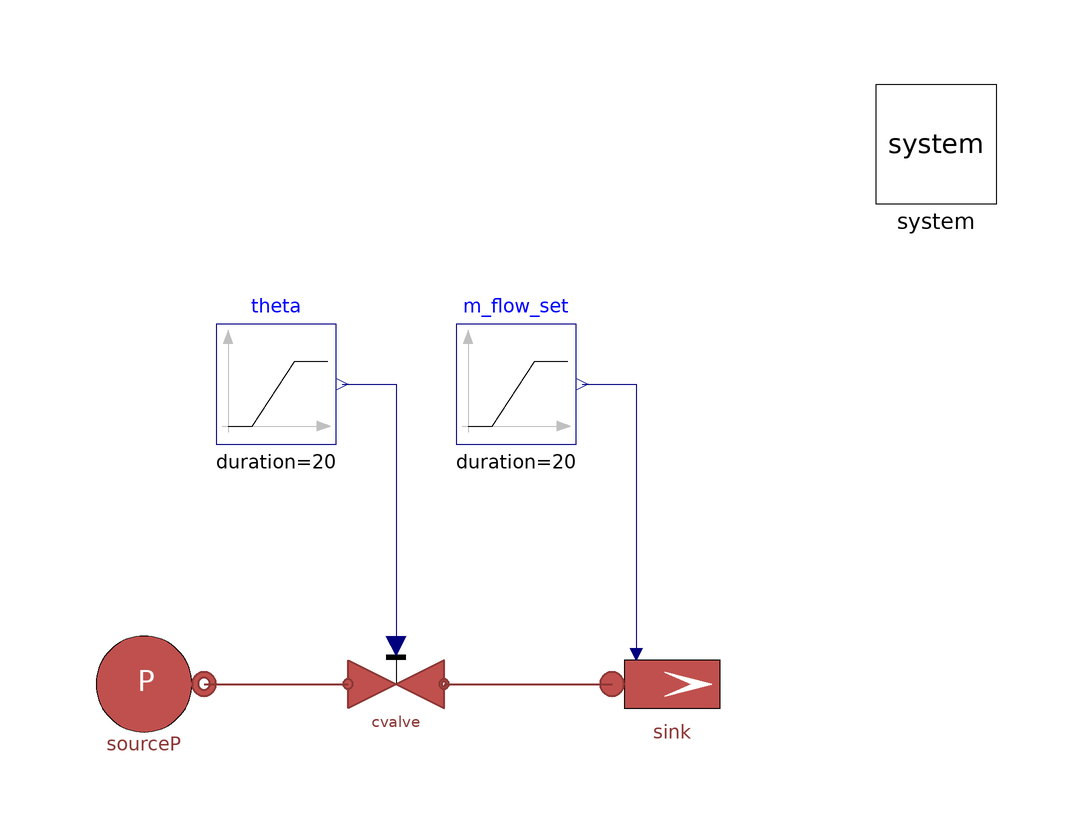

Above is the diagram view of the following Modelica model: its components placed by their Placement annotations and its connect equations drawn as lines.

model ValveTestBase "Base test model for valves' tests"
  extends Modelica.Icons.Example;
  MultiEnergySystem.DistrictHeatingNetwork.Sources.SourcePressure sourceP(T0=Valve.TCV701.Tin_start,
      p0=Valve.TCV701.pin_start)                                                                                              annotation (
    Placement(visible = true, transformation(origin={-42,0},    extent = {{-10, -10}, {10, 10}}, rotation = 0)));
  inner MultiEnergySystem.System system annotation (
    Placement(visible = true, transformation(origin = {90, 90}, extent = {{-10, -10}, {10, 10}}, rotation = 0)));
  Modelica.Blocks.Sources.Ramp theta(duration = 20, height = 0, offset = 1, startTime = 30) annotation (
    Placement(visible = true, transformation(origin={-20,50},   extent = {{-10, -10}, {10, 10}}, rotation = 0)));
  MultiEnergySystem.DistrictHeatingNetwork.Components.Valves.FlowCoefficientValve cvalve(
    Kv=Valve.TCV701.Kv,
    dp_nom=Valve.TCV701.dp_nom,
    rho_nom=Valve.TCV701.rho_nom,
    Tin_start=Valve.TCV701.Tin_start,
    pin_start=Valve.TCV701.pin_start)                                                                                     annotation (
    Placement(visible = true, transformation(                   extent={{-8,-8},
            {8,8}},                                                                          rotation = 0)));
  MultiEnergySystem.DistrictHeatingNetwork.Sources.SinkMassFlow sink(
    T0=Valve.TCV701.Tin_start,
    m_flow0=Valve.TCV701.m_flow_nom,
    p0(displayUnit="Pa") = Valve.TCV701.pin_start - Valve.TCV701.dp_nom,
    pin_start(displayUnit="Pa") = Valve.TCV701.pin_start - Valve.TCV701.dp_nom,                                                                                        use_in_m_flow = true)  annotation (
    Placement(visible = true, transformation(origin={46,0},     extent = {{-10, -10}, {10, 10}}, rotation = 0)));
  Modelica.Blocks.Sources.Ramp m_flow_set(duration = 20,
    height=1*Valve.TCV701.m_flow_nom,
    offset=0.5*Valve.TCV701.m_flow_nom, startTime = 30) annotation (
    Placement(visible = true, transformation(origin={20,50},    extent = {{-10, -10}, {10, 10}}, rotation = 0)));
equation
  connect(m_flow_set.y, sink.in_m_flow) annotation (
    Line(points={{31,50},{40,50},{40,5}},                   color = {0, 0, 127}));
  connect(theta.y, cvalve.opening) annotation (
    Line(points={{-9,50},{0,50},{0,6.4}},         color = {0, 0, 127}));
  connect(sourceP.outlet, cvalve.inlet) annotation (Line(
      points={{-32,0},{-8,0}},
      color={140,56,54},
      thickness=0.5));
  connect(cvalve.outlet, sink.inlet) annotation (Line(
      points={{8,0},{36,0}},
      color={140,56,54},
      thickness=0.5));
  annotation (
    Icon(coordinateSystem(preserveAspectRatio = false)),
    Diagram(coordinateSystem(preserveAspectRatio = true, extent = {{-100, -100}, {100, 100}})),
    experiment(StopTime = 80, StartTime = 0, Tolerance = 1e-06, Interval = 0.16));
end ValveTestBase;